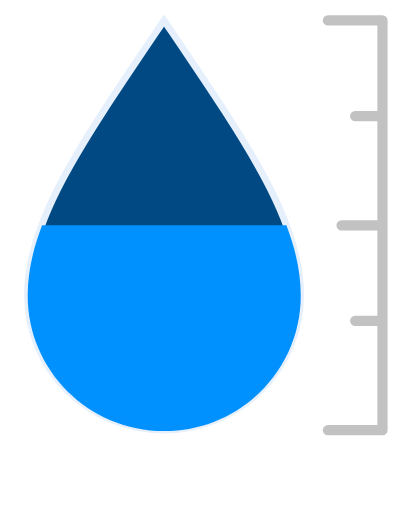
t = 0.00 s
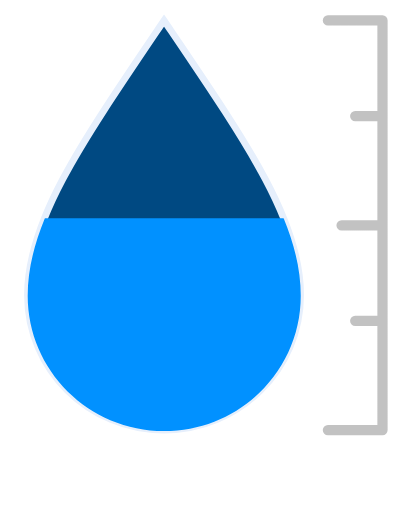
t = 0.38 s
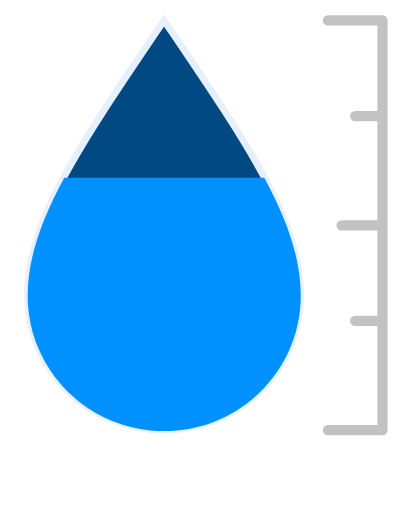
t = 1.13 s
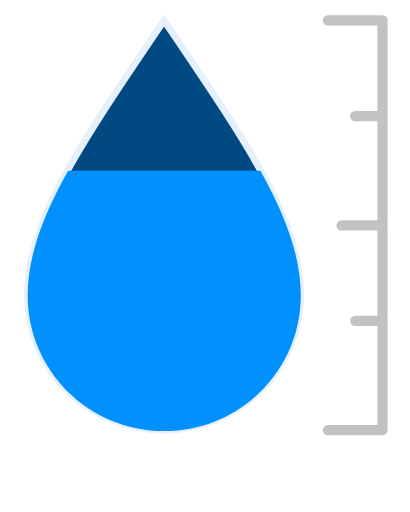
t = 1.50 s
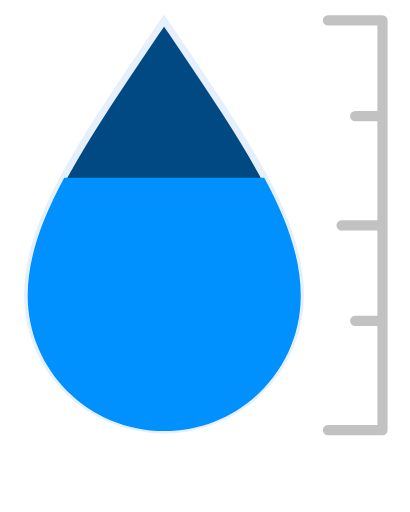
t = 1.88 s
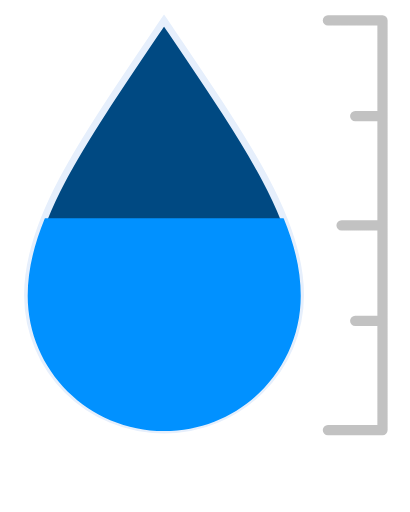
t = 2.63 s

The animated SVG that drew these frames (rendered in a browser with its animation timeline set to each time). Animation: 1 SMIL element (animate=1); one cycle of 3.00 s, repeats indefinitely.

<svg xmlns="http://www.w3.org/2000/svg" xmlns:xlink="http://www.w3.org/1999/xlink" viewBox="160 120 240 300"><defs><linearGradient id="a" x1="14.8" x2="124.2" y1="42.3" y2="231.7" gradientUnits="userSpaceOnUse"><stop offset="0" stop-color="#0191ff"/><stop offset=".5" stop-color="#0191ff"/><stop offset="1" stop-color="#0191ff"/></linearGradient><linearGradient id="b" x1="188.8" x2="298.2" y1="170.8" y2="360.1" gradientUnits="userSpaceOnUse"><stop offset="0" stop-color="#004982"/><stop offset=".5" stop-color="#004982"/><stop offset="1" stop-color="#004982"/></linearGradient><linearGradient id="c" x1="310.5" x2="425.5" y1="152.5" y2="351.5" gradientUnits="userSpaceOnUse"><stop offset="0" stop-color="#c2c2c2"/><stop offset=".5" stop-color="#c2c2c2"/><stop offset="1" stop-color="#c2c2c2"/></linearGradient><clipPath id="d"><path fill="none" d="M168 252h176v128H168Z"><animate attributeName="d" calcMode="spline" dur="3s" keySplines=".42, 0, .58, 1; .42, 0, .58, 1" repeatCount="indefinite" values="M168,252H344V380H168Z; M168,220H376V380H168Z; M168,252H344V380H168Z"/></path></clipPath><symbol id="e" viewBox="0 0 164 245.6"><path fill="url(#a)" stroke="#a8a8a800" stroke-miterlimit="10" stroke-width="4" d="M82 3.6c-48.7 72-80 117-80 160.7s35.8 79.3 80 79.3 80-35.5 80-79.3S130.7 75.5 82 3.6Z"/></symbol></defs><path fill="url(#b)" stroke="#e6effc" stroke-miterlimit="10" stroke-width="4" d="M256 132c-48.7 72-80 117-80 160.8s35.8 79.2 80 79.2 80-35.5 80-79.3S304.7 204 256 132Z"/><path fill="none" stroke="url(#c)" stroke-linecap="round" stroke-linejoin="round" stroke-width="6" d="M352 132h32v240h-32m8-120h24m-16 56h16m-16-120h16"/><g clip-path="url(#d)"><use xlink:href="#e" width="164" height="245.6" transform="translate(174.11 128.99)"/></g></svg>
